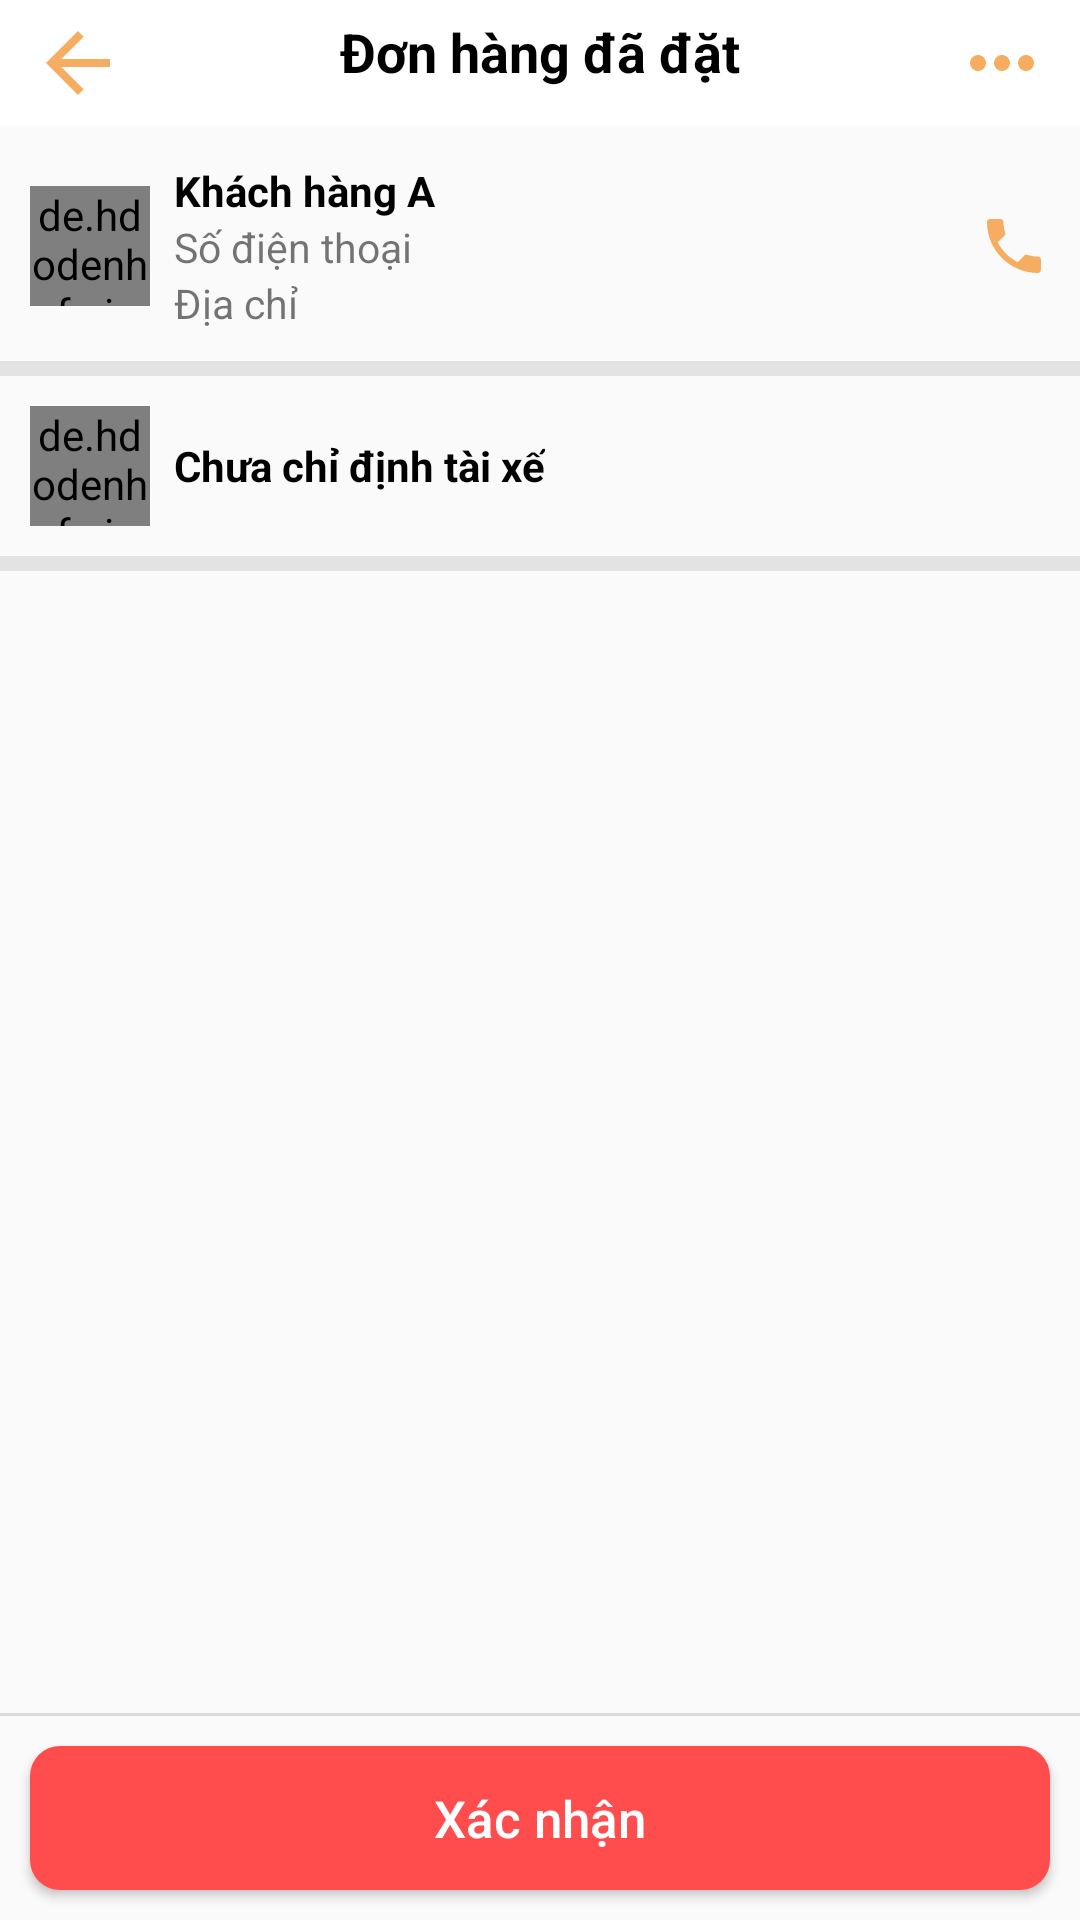

The Android layout XML behind this screen, and the referenced resources:
<!-- AndroidManifest.xml: application theme Theme.TunaShopAdmin -->
<!-- res/layout/activity_order_detail.xml -->
<?xml version="1.0" encoding="utf-8"?>
<layout xmlns:android="http://schemas.android.com/apk/res/android"
    xmlns:app="http://schemas.android.com/apk/res-auto"
    xmlns:tools="http://schemas.android.com/tools">
    <RelativeLayout
        android:layout_width="match_parent"
        android:layout_height="match_parent">

        <com.google.android.material.appbar.AppBarLayout
            android:id="@+id/appbar_layout_order_detail"
            android:layout_width="match_parent"
            android:layout_height="wrap_content"
            android:paddingHorizontal="10dp"
            android:paddingVertical="5dp"
            android:background="@color/white">

            <RelativeLayout
                android:layout_width="match_parent"
                android:layout_height="wrap_content"
                android:orientation="horizontal">

                <androidx.appcompat.widget.AppCompatButton
                    android:id="@+id/bt_back_detail"
                    android:layout_width="32dp"
                    android:layout_height="32dp"
                    android:background="@drawable/ic_baseline_arrow_back_24" />

                <TextView
                    android:layout_width="wrap_content"
                    android:layout_height="wrap_content"
                    android:layout_centerHorizontal="true"
                    android:text="Đơn hàng đã đặt"
                    android:textColor="@color/black"
                    android:textSize="18sp"
                    android:textStyle="bold" />

                <androidx.appcompat.widget.AppCompatButton
                    android:layout_width="32dp"
                    android:layout_height="32dp"
                    android:layout_alignParentEnd="true"
                    android:background="@drawable/ic_baseline_more_horiz_24" />
            </RelativeLayout>
        </com.google.android.material.appbar.AppBarLayout>

        <RelativeLayout
            android:id="@+id/layout_customer"
            android:layout_width="match_parent"
            android:layout_height="wrap_content"
            android:layout_below="@id/appbar_layout_order_detail"
            android:layout_marginTop="2dp"
            android:padding="10dp">

            <de.hdodenhof.circleimageview.CircleImageView
                android:id="@+id/img_user_order_detail"
                android:layout_width="40dp"
                android:layout_height="40dp"
                android:layout_centerVertical="true"
                android:scaleType="centerCrop"
                app:civ_border_color="@color/grey"
                app:civ_border_width="1dp" />

            <LinearLayout
                android:layout_width="wrap_content"
                android:layout_height="wrap_content"
                android:layout_marginStart="8dp"
                android:layout_toEndOf="@id/img_user_order_detail"
                android:orientation="vertical">

                <TextView
                    android:id="@+id/name_customer"
                    android:layout_width="wrap_content"
                    android:layout_height="wrap_content"
                    android:text="Khách hàng A"
                    android:textColor="@color/black"
                    android:textStyle="bold" />

                <TextView
                    android:id="@+id/phone_customer"
                    android:layout_width="wrap_content"
                    android:layout_height="wrap_content"
                    android:text="Số điện thoại"
                    android:textSize="13.5sp" />

                <TextView
                    android:id="@+id/address_customer"
                    android:layout_width="wrap_content"
                    android:layout_height="wrap_content"
                    android:text="Địa chỉ"
                    android:textSize="13.5sp" />
            </LinearLayout>

            <androidx.appcompat.widget.AppCompatButton
                android:layout_width="24dp"
                android:layout_height="24dp"
                android:layout_alignParentEnd="true"
                android:layout_centerVertical="true"
                android:background="@drawable/ic_baseline_phone_24" />
        </RelativeLayout>

        <View
            android:id="@+id/view_line1"
            android:layout_width="match_parent"
            android:layout_height="5dp"
            android:layout_below="@id/layout_customer"
            android:background="@color/grey2" />

        <LinearLayout
            android:id="@+id/layout_shipper"
            android:layout_width="match_parent"
            android:layout_height="wrap_content"
            android:layout_below="@id/view_line1"
            android:gravity="center_vertical"
            android:orientation="horizontal"
            android:padding="10dp">

            <de.hdodenhof.circleimageview.CircleImageView
                android:layout_width="40dp"
                android:layout_height="40dp"
                android:scaleType="centerCrop"
                android:src="@drawable/shipper"
                app:civ_border_color="#FF8A65"
                app:civ_border_width="1.5dp" />

            <TextView
                android:id="@+id/shipper"
                android:layout_width="wrap_content"
                android:layout_height="wrap_content"
                android:layout_marginStart="8dp"
                android:text="Chưa chỉ định tài xế"
                android:textColor="@color/black"
                android:textStyle="bold" />
        </LinearLayout>

        <View
            android:id="@+id/view_line3"
            android:layout_width="match_parent"
            android:layout_height="5dp"
            android:layout_below="@id/layout_shipper"
            android:background="@color/grey2" />

        <androidx.recyclerview.widget.RecyclerView
            android:id="@+id/rev_order_detail"
            android:layout_width="match_parent"
            android:layout_height="match_parent"
            android:layout_above="@id/layout_button"
            android:layout_below="@id/view_line3" />
        <LinearLayout
            android:id="@+id/layout_button"
            android:orientation="vertical"
            android:layout_alignParentBottom="true"
            android:layout_width="match_parent"
            android:layout_height="wrap_content">
            <View
                android:background="@color/grey"
                android:layout_width="match_parent"
                android:layout_height="1dp"/>
            <androidx.appcompat.widget.AppCompatButton
                android:id="@+id/bt_confirm"
                android:text="Xác nhận"
                android:textColor="@color/white"
                android:layout_margin="10dp"
                android:background="@drawable/button_custom4"
                android:textAllCaps="false"
                android:textSize="17sp"
                android:layout_width="match_parent"
                android:layout_height="wrap_content"/>
        </LinearLayout>
    </RelativeLayout>

</layout>
<!-- resources referenced by this layout -->
<resources>
  <color name="black">#FF000000</color>
  <color name="grey">#DCD8D7D7</color>
  <color name="grey2">#A4D8D7D7</color>
  <color name="white">#FFFFFFFF</color>
  <!-- drawable button_custom4 (drawable-v24) -->
  <?xml version="1.0" encoding="utf-8"?>
  <shape xmlns:android="http://schemas.android.com/apk/res/android"
      android:shape="rectangle">
      <corners android:radius="10dp"/>
      <solid android:color="#FF4C4C"/>
  
  </shape>
  <!-- drawable ic_baseline_arrow_back_24 (drawable) -->
  <vector android:autoMirrored="true" android:height="24dp"
      android:tint="#F6AD61" android:viewportHeight="24"
      android:viewportWidth="24" android:width="24dp" xmlns:android="http://schemas.android.com/apk/res/android">
      <path android:fillColor="@android:color/white" android:pathData="M20,11H7.83l5.59,-5.59L12,4l-8,8 8,8 1.41,-1.41L7.83,13H20v-2z"/>
  </vector>
  <!-- drawable ic_baseline_more_horiz_24 (drawable) -->
  <vector android:height="24dp" android:tint="#F6AD61"
      android:viewportHeight="24" android:viewportWidth="24"
      android:width="24dp" xmlns:android="http://schemas.android.com/apk/res/android">
      <path android:fillColor="@android:color/white" android:pathData="M6,10c-1.1,0 -2,0.9 -2,2s0.9,2 2,2 2,-0.9 2,-2 -0.9,-2 -2,-2zM18,10c-1.1,0 -2,0.9 -2,2s0.9,2 2,2 2,-0.9 2,-2 -0.9,-2 -2,-2zM12,10c-1.1,0 -2,0.9 -2,2s0.9,2 2,2 2,-0.9 2,-2 -0.9,-2 -2,-2z"/>
  </vector>
  <!-- drawable ic_baseline_phone_24 (drawable) -->
  <vector android:height="24dp" android:tint="#F6AD61"
      android:viewportHeight="24" android:viewportWidth="24"
      android:width="24dp" xmlns:android="http://schemas.android.com/apk/res/android">
      <path android:fillColor="@android:color/white" android:pathData="M6.62,10.79c1.44,2.83 3.76,5.14 6.59,6.59l2.2,-2.2c0.27,-0.27 0.67,-0.36 1.02,-0.24 1.12,0.37 2.33,0.57 3.57,0.57 0.55,0 1,0.45 1,1V20c0,0.55 -0.45,1 -1,1 -9.39,0 -17,-7.61 -17,-17 0,-0.55 0.45,-1 1,-1h3.5c0.55,0 1,0.45 1,1 0,1.25 0.2,2.45 0.57,3.57 0.11,0.35 0.03,0.74 -0.25,1.02l-2.2,2.2z"/>
  </vector>
  <style name="Theme.TunaShopAdmin" parent="Theme.AppCompat.Light.NoActionBar">
          
          <item name="colorPrimary">#FDB03E</item>
          <item name="colorPrimaryVariant">@color/black</item>
          <item name="colorOnPrimary">@color/white</item>
          
          <item name="colorSecondary">@color/teal_200</item>
          <item name="colorSecondaryVariant">#FF8A65</item>
          <item name="colorOnSecondary">@color/black</item>
          
          <item name="android:statusBarColor" tools:targetApi="l">?attr/colorPrimaryVariant</item>
          
      </style>
  <color name="teal_200">#FF03DAC5</color>
</resources>
